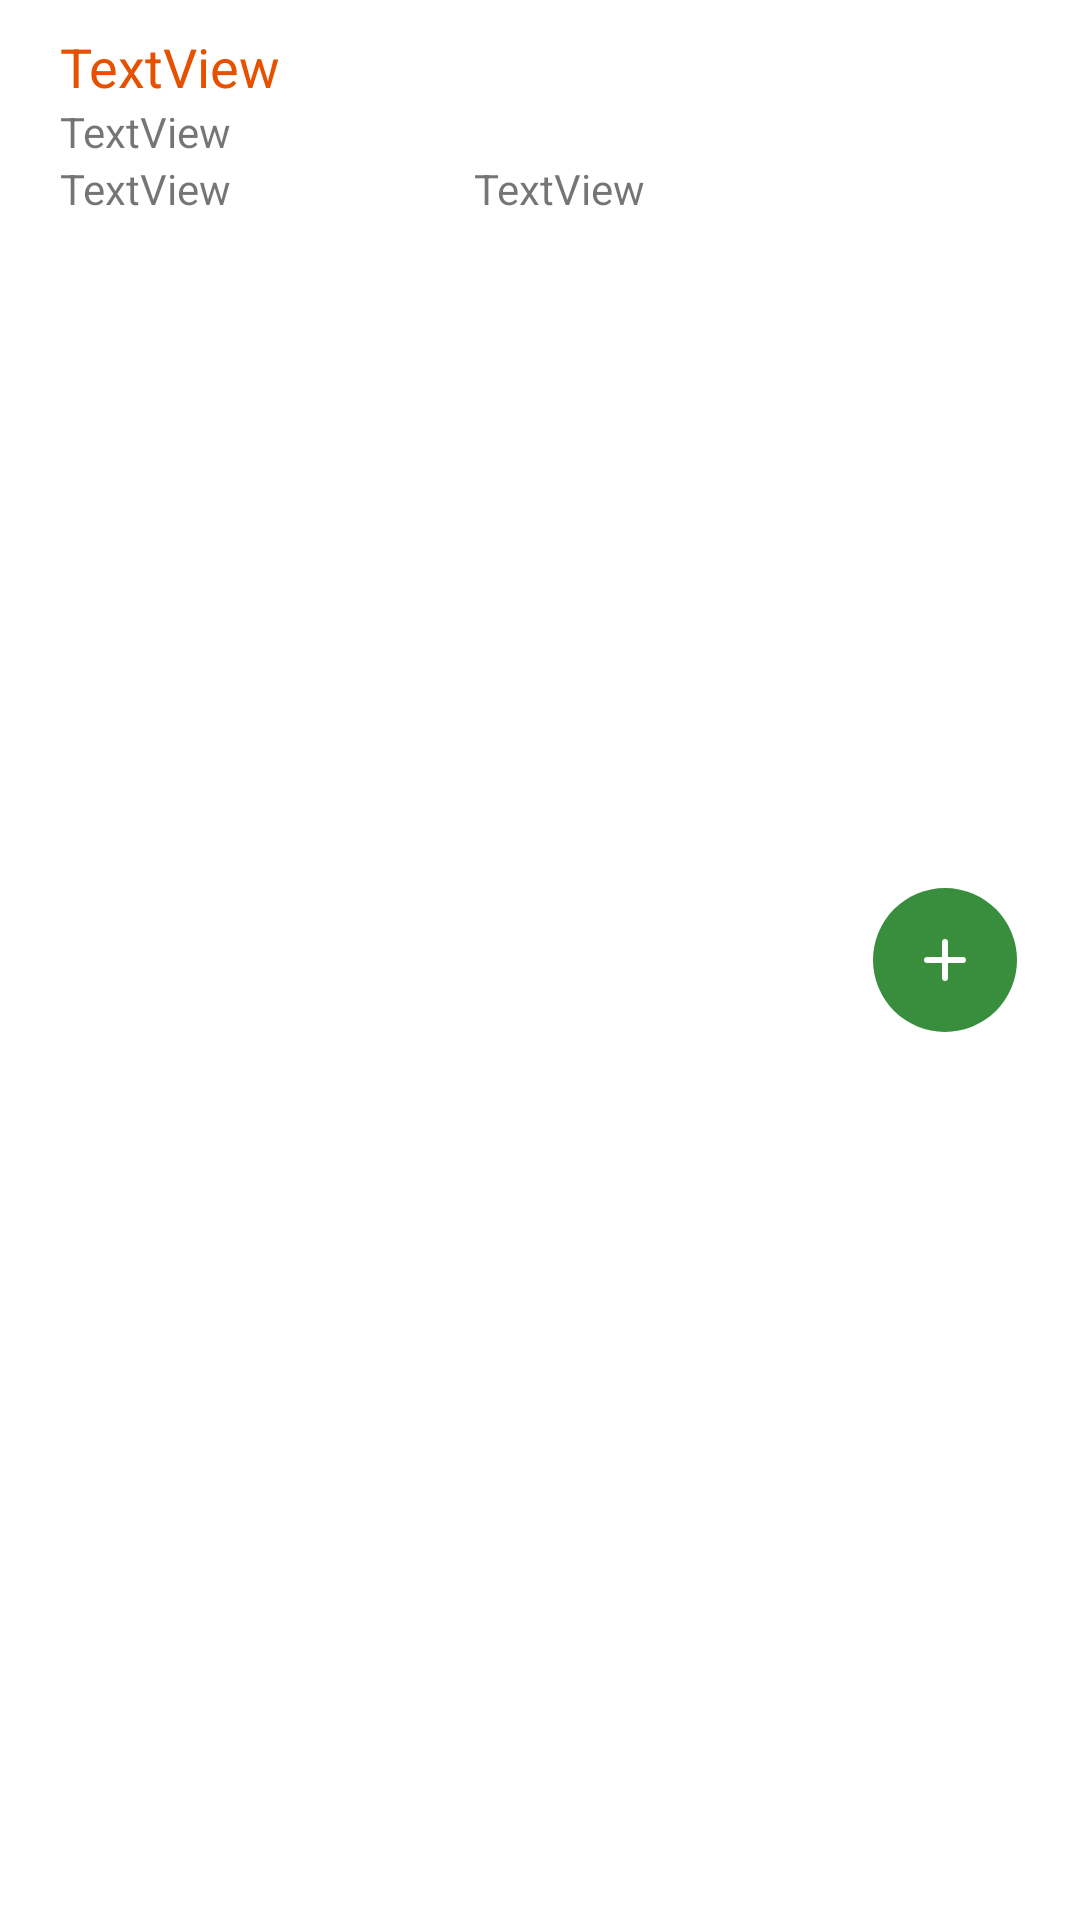

Produce the Android XML layout that renders to this screen, including the resource entries it uses.
<!-- AndroidManifest.xml: application theme Theme.Proyecto -->
<!-- res/layout/layout_user_entry.xml -->
<?xml version="1.0" encoding="utf-8"?>
<androidx.constraintlayout.widget.ConstraintLayout xmlns:android="http://schemas.android.com/apk/res/android"
    xmlns:app="http://schemas.android.com/apk/res-auto"
    xmlns:tools="http://schemas.android.com/tools"
    android:layout_width="match_parent"
    android:layout_height="wrap_content"
    android:layout_marginLeft="10dp"
    android:layout_marginTop="10dp"
    android:layout_marginRight="10dp"
    android:layout_marginBottom="10dp"
    android:background="@drawable/rounded_corners_drawable"
    android:elevation="2dp"
    android:outlineProvider="background"
    android:padding="10dp">

    <LinearLayout
        android:id="@+id/information_user"
        android:layout_width="270dp"
        android:layout_height="61dp"
        android:orientation="vertical"
        app:layout_constraintStart_toStartOf="parent"
        app:layout_constraintTop_toTopOf="parent">

        <TextView
            android:id="@+id/entry_user_name"
            android:layout_width="match_parent"
            android:layout_height="wrap_content"
            android:paddingStart="10dp"
            android:text="TextView"
            android:textColor="?attr/colorPrimary"
            android:textSize="18sp" />

        <TextView
            android:id="@+id/entry_user_email"
            android:layout_width="match_parent"
            android:layout_height="wrap_content"
            android:paddingStart="10dp"
            android:text="TextView"
            android:textSize="14sp" />

        <LinearLayout
            android:id="@+id/information_contact_user"
            android:layout_width="match_parent"
            android:layout_height="match_parent"
            android:orientation="horizontal">

            <TextView
                android:id="@+id/entry_user_telephone"
                android:layout_width="wrap_content"
                android:layout_height="wrap_content"
                android:layout_marginEnd="8dp"
                android:layout_weight="1"
                android:paddingStart="10dp"
                android:text="TextView" />

            <TextView
                android:id="@+id/entry_user_country"
                android:layout_width="wrap_content"
                android:layout_height="wrap_content"
                android:layout_marginStart="8dp"
                android:layout_weight="1"
                android:text="TextView" />
        </LinearLayout>

    </LinearLayout>

    <LinearLayout
        android:id="@+id/manage_add_user"
        android:layout_width="wrap_content"
        android:layout_height="0dp"
        android:orientation="horizontal"
        app:layout_constraintBottom_toBottomOf="parent"
        app:layout_constraintEnd_toEndOf="parent"
        app:layout_constraintStart_toEndOf="@+id/information_user"
        app:layout_constraintTop_toTopOf="parent">

        <ImageButton
            android:id="@+id/add_user"
            android:layout_width="@dimen/large_button_size"
            android:layout_height="@dimen/large_button_size"
            android:layout_gravity="center"
            android:layout_weight="1"
            android:background="@drawable/ic_round_add_guest"
            android:contentDescription="@string/guest_add"
            android:src="@drawable/add_fill0_wght400_grad0_opsz24" />
    </LinearLayout>

</androidx.constraintlayout.widget.ConstraintLayout>
<!-- resources referenced by this layout -->
<resources>
  <dimen name="large_button_size">48dp</dimen>
  <!-- drawable add_fill0_wght400_grad0_opsz24 (drawable) -->
  <vector xmlns:android="http://schemas.android.com/apk/res/android"
      android:width="24dp"
      android:height="24dp"
      android:viewportWidth="960"
      android:viewportHeight="960">
    <path
        android:fillColor="@color/white"
        android:pathData="M440,520L240,520q-17,0 -28.5,-11.5T200,480q0,-17 11.5,-28.5T240,440h200v-200q0,-17 11.5,-28.5T480,200q17,0 28.5,11.5T520,240v200h200q17,0 28.5,11.5T760,480q0,17 -11.5,28.5T720,520L520,520v200q0,17 -11.5,28.5T480,760q-17,0 -28.5,-11.5T440,720v-200Z"/>
  </vector>
  <!-- drawable ic_round_add_guest (drawable) -->
  <?xml version="1.0" encoding="utf-8"?>
  <shape xmlns:android="http://schemas.android.com/apk/res/android">
      <solid android:color="@color/success" />
      <corners android:radius="300dp" />
  </shape>
  <string name="guest_add">Agregar invitado</string>
  <style name="Theme.Proyecto" parent="Theme.MaterialComponents.DayNight.DarkActionBar">
          
          <item name="colorPrimary">@color/orange_900</item>
          <item name="colorPrimaryVariant">@color/purple_700</item>
          <item name="colorOnPrimary">@color/white</item>
          
          <item name="colorSecondary">@color/teal_200</item>
          <item name="colorSecondaryVariant">@color/teal_700</item>
          <item name="colorOnSecondary">@color/black</item>
          
          <item name="android:statusBarColor">?attr/colorPrimaryVariant</item>
          
      </style>
  <color name="white">#FFFFFFFF</color>
  <color name="success">#ff388e3c</color>
  <color name="orange_900">#FFE65100</color>
  <color name="purple_700">#FF3700B3</color>
  <color name="teal_200">#FF03DAC5</color>
  <color name="teal_700">#FF018786</color>
  <color name="black">#FF000000</color>
</resources>
